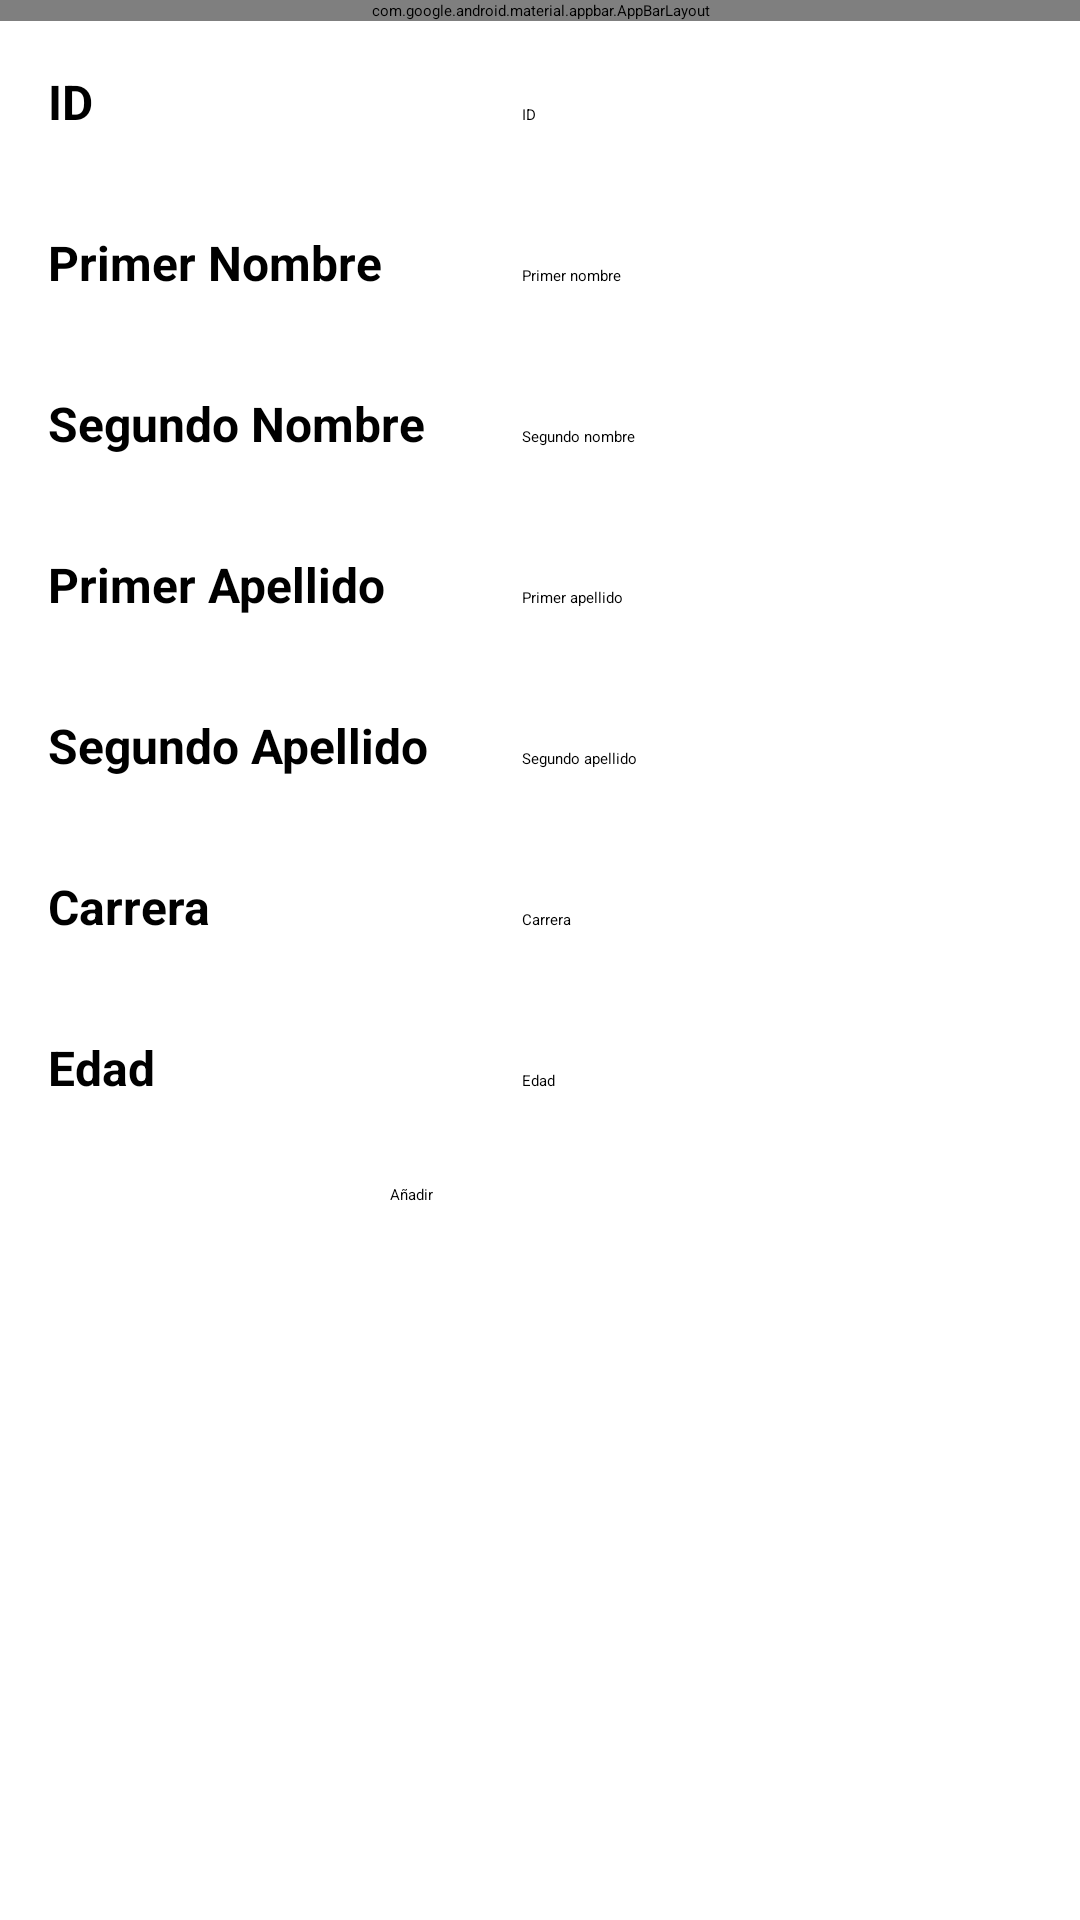

Produce the Android XML layout that renders to this screen, including the resource entries it uses.
<!-- AndroidManifest.xml: application theme Theme.RoomData -->
<!-- res/layout/activity_add_data.xml -->
<?xml version="1.0" encoding="utf-8"?>
<androidx.constraintlayout.widget.ConstraintLayout xmlns:android="http://schemas.android.com/apk/res/android"
    xmlns:app="http://schemas.android.com/apk/res-auto"
    xmlns:tools="http://schemas.android.com/tools"
    android:layout_width="match_parent"
    android:layout_height="match_parent"
    tools:context=".ui.add.AddDataActivity">

    <com.google.android.material.appbar.AppBarLayout
        android:id="@+id/appbar"
        android:layout_width="match_parent"
        android:layout_height="wrap_content"
        android:fitsSystemWindows="true"
        app:layout_constraintTop_toTopOf="parent">

        <com.google.android.material.appbar.MaterialToolbar
            android:id="@+id/toolbar"
            android:layout_width="match_parent"
            android:layout_height="?attr/actionBarSize" />

    </com.google.android.material.appbar.AppBarLayout>

    <LinearLayout
        android:layout_width="wrap_content"
        android:layout_height="wrap_content"
        android:orientation="vertical"
        app:layout_constraintEnd_toEndOf="parent"
        app:layout_constraintStart_toStartOf="parent"
        app:layout_constraintTop_toBottomOf="@id/appbar">

        <LinearLayout
            android:layout_width="match_parent"
            android:layout_height="wrap_content"
            android:orientation="horizontal"
            android:padding="16dp">

            <TextView
                android:layout_width="150dp"
                android:layout_height="wrap_content"
                android:layout_marginEnd="8dp"
                android:gravity="start"
                android:text="ID"
                android:textSize="16sp"
                android:textStyle="bold" />

            <EditText
                android:id="@+id/etID"
                android:layout_width="200dp"
                android:layout_height="wrap_content"
                android:gravity="start"
                android:hint="ID"
                android:inputType="number" />
        </LinearLayout>

        <LinearLayout
            android:layout_width="match_parent"
            android:layout_height="wrap_content"
            android:orientation="horizontal"
            android:padding="16dp">

            <TextView
                android:layout_width="150dp"
                android:layout_height="wrap_content"
                android:layout_marginEnd="8dp"
                android:gravity="start"
                android:text="Primer Nombre"
                android:textSize="16sp"
                android:textStyle="bold" />

            <EditText
                android:id="@+id/etPrimerNombre"
                android:layout_width="200dp"
                android:layout_height="wrap_content"
                android:gravity="start"
                android:hint="Primer nombre" />
        </LinearLayout>

        <LinearLayout
            android:layout_width="match_parent"
            android:layout_height="wrap_content"
            android:orientation="horizontal"
            android:padding="16dp">

            <TextView
                android:layout_width="150dp"
                android:layout_height="wrap_content"
                android:layout_marginEnd="8dp"
                android:gravity="start"
                android:text="Segundo Nombre"
                android:textSize="16sp"
                android:textStyle="bold" />

            <EditText
                android:id="@+id/etSegundoNombre"
                android:layout_width="200dp"
                android:layout_height="wrap_content"
                android:gravity="start"
                android:hint="Segundo nombre" />
        </LinearLayout>

        <LinearLayout
            android:layout_width="match_parent"
            android:layout_height="wrap_content"
            android:orientation="horizontal"
            android:padding="16dp">

            <TextView
                android:layout_width="150dp"
                android:layout_height="wrap_content"
                android:layout_marginEnd="8dp"
                android:gravity="start"
                android:text="Primer Apellido"
                android:textSize="16sp"
                android:textStyle="bold" />

            <EditText
                android:id="@+id/etPrimerApellido"
                android:layout_width="200dp"
                android:layout_height="wrap_content"
                android:gravity="start"
                android:hint="Primer apellido" />
        </LinearLayout>

        <LinearLayout
            android:layout_width="match_parent"
            android:layout_height="wrap_content"
            android:orientation="horizontal"
            android:padding="16dp">

            <TextView
                android:layout_width="150dp"
                android:layout_height="wrap_content"
                android:layout_marginEnd="8dp"
                android:gravity="start"
                android:text="Segundo Apellido"
                android:textSize="16sp"
                android:textStyle="bold" />

            <EditText
                android:id="@+id/etSegundoApellido"
                android:layout_width="200dp"
                android:layout_height="wrap_content"
                android:gravity="start"
                android:hint="Segundo apellido" />
        </LinearLayout>

        <LinearLayout
            android:layout_width="match_parent"
            android:layout_height="wrap_content"
            android:orientation="horizontal"
            android:padding="16dp">

            <TextView
                android:layout_width="150dp"
                android:layout_height="wrap_content"
                android:layout_marginEnd="8dp"
                android:gravity="start"
                android:text="Carrera"
                android:textSize="16sp"
                android:textStyle="bold" />

            <EditText
                android:id="@+id/etCarrera"
                android:layout_width="200dp"
                android:layout_height="wrap_content"
                android:gravity="start"
                android:hint="Carrera" />
        </LinearLayout>

        <LinearLayout
            android:layout_width="match_parent"
            android:layout_height="wrap_content"
            android:orientation="horizontal"
            android:padding="16dp">

            <TextView
                android:layout_width="150dp"
                android:layout_height="wrap_content"
                android:layout_marginEnd="8dp"
                android:gravity="start"
                android:text="Edad"
                android:textSize="16sp"
                android:textStyle="bold" />

            <EditText
                android:id="@+id/etEdad"
                android:layout_width="200dp"
                android:layout_height="wrap_content"
                android:gravity="start"
                android:hint="Edad"
                android:inputType="number" />
        </LinearLayout>

        <LinearLayout
            android:layout_width="match_parent"
            android:layout_height="wrap_content"
            android:layout_marginTop="12dp"
            android:gravity="center_horizontal">

            <Button
                android:id="@+id/btnAdd"
                android:layout_width="100dp"
                android:layout_height="wrap_content"
                android:text="Añadir" />
        </LinearLayout>
    </LinearLayout>

</androidx.constraintlayout.widget.ConstraintLayout>
<!-- resources referenced by this layout -->
<resources>
  <style name="Theme.RoomData" parent="Base.Theme.RoomData">
          
          <item name="android:navigationBarColor">@android:color/transparent</item>
          <item name="android:statusBarColor">@android:color/transparent</item>
          <item name="android:windowLightStatusBar">?attr/isLightTheme</item>
      </style>
</resources>
